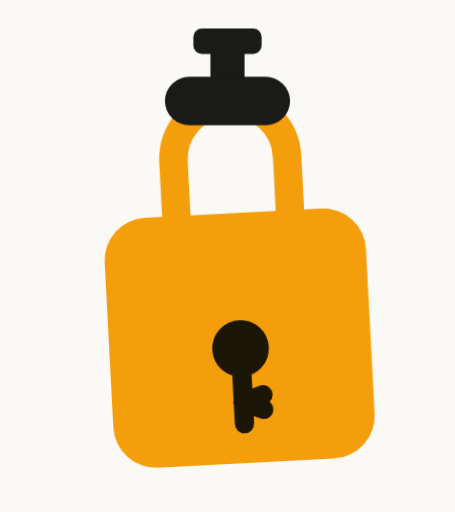
t = 0.00 s
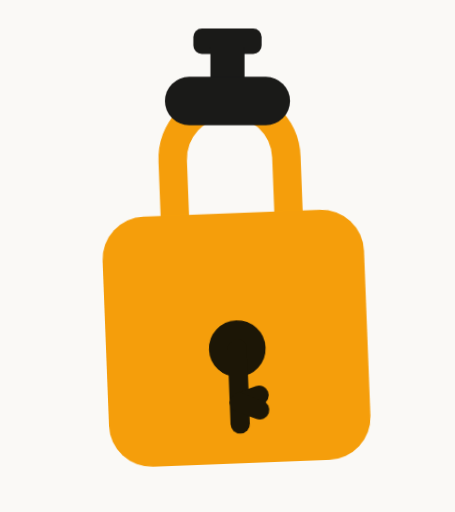
t = 0.55 s
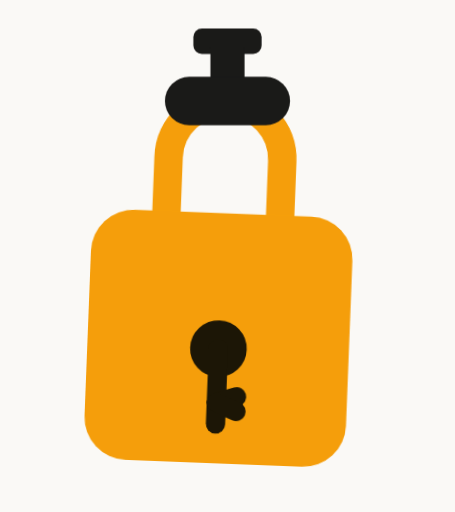
t = 1.65 s
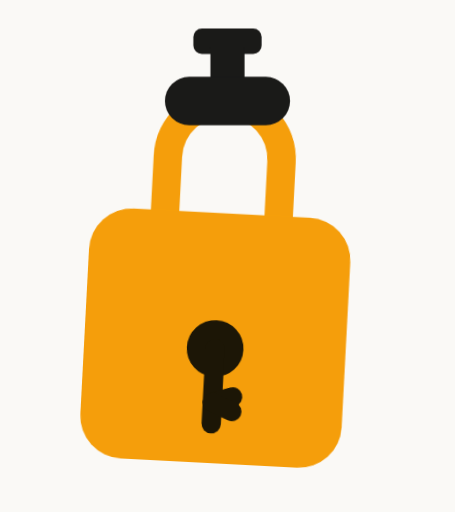
t = 2.20 s
t = 2.75 s: frame unchanged from t = 1.65 s, image omitted
t = 3.85 s: frame unchanged from t = 0.55 s, image omitted

The animated SVG that drew these frames (rendered in a browser with its animation timeline set to each time). Animation: 1 CSS @keyframes rule; one cycle of 4.40 s, repeats indefinitely.

<svg xmlns="http://www.w3.org/2000/svg" viewBox="0 0 320 360" width="320" height="360" role="img" aria-label="kunji lock hanging from a knob, gently swinging">
  <style>
    /* Pendulum sway, pivoting where the shackle enters the knob. Honors reduced-motion. */
    .swing {
      transform-box: fill-box;
      transform-origin: 50% 1%;
      animation: sway 4.4s ease-in-out infinite;
    }
    @keyframes sway {
      0%, 100% { transform: rotate(-3deg); }
      50% { transform: rotate(3deg); }
    }
    @media (prefers-reduced-motion: reduce) {
      .swing { animation: none; }
    }
  </style>
  <rect width="320" height="360" fill="#faf9f6"/>
  <!-- the padlock (swings) — drawn first so the dark knob sits OVER its shackle -->
  <g class="swing">
    <path d="M120 156 V112 a40 40 0 0 1 80 0 V156" fill="none" stroke="#f59e0b" stroke-width="20" stroke-linecap="round"/>
    <rect x="68" y="150" width="184" height="176" rx="30" fill="#f59e0b"/>
    <svg x="104" y="205" width="120" height="120" viewBox="0 0 512 512">
      <g fill="none" stroke="#1c1606" stroke-width="58" stroke-linecap="round" stroke-linejoin="round">
        <circle cx="240" cy="172" r="56" fill="#1c1606"/>
        <path d="M240 172 V398"/>
        <path d="M240 334 L300 314"/>
        <path d="M240 334 L300 358"/>
      </g>
    </svg>
  </g>
  <!-- fixed dark knob the shackle inserts into (drawn over the amber) -->
  <rect x="136" y="20" width="48" height="18" rx="6" fill="#1a1a18"/>
  <rect x="148" y="34" width="24" height="22" fill="#1a1a18"/>
  <rect x="116" y="54" width="88" height="34" rx="17" fill="#1a1a18"/>
</svg>
